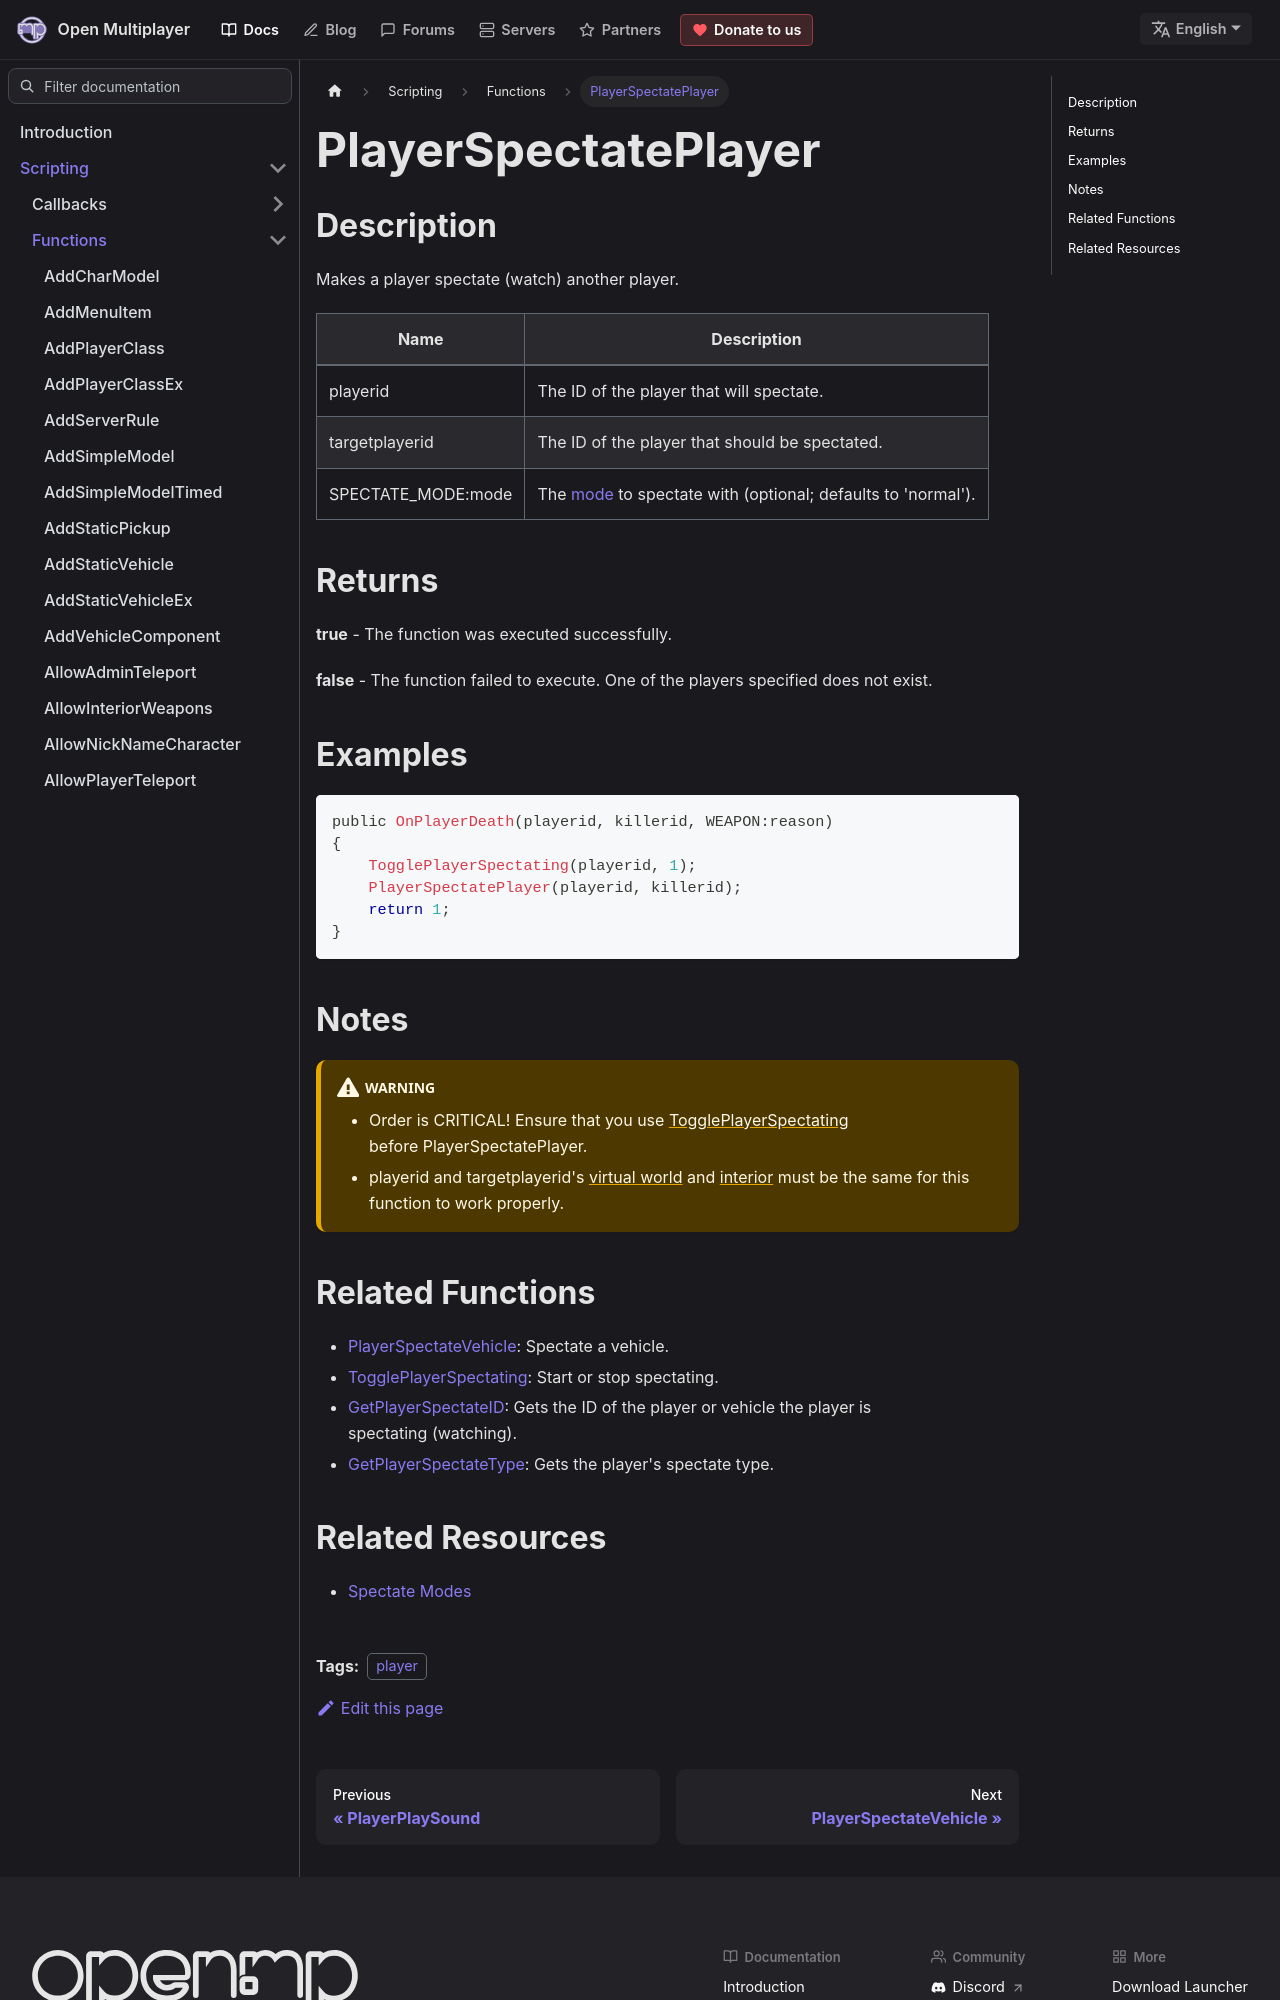

repository: openmultiplayer/web · page: docs/scripting/functions/PlayerSpectatePlayer.html · generator: docusaurus

---
title: PlayerSpectatePlayer
sidebar_label: PlayerSpectatePlayer
description: Makes a player spectate (watch) another player.
tags: ["player"]
---

## Description

Makes a player spectate (watch) another player.

| Name               | Description                                                                               |
| ------------------ | ----------------------------------------------------------------------------------------- |
| playerid           | The ID of the player that will spectate.                                                  |
| targetplayerid     | The ID of the player that should be spectated.                                            |
| SPECTATE_MODE:mode | The [mode](../resources/spectatemodes) to spectate with (optional; defaults to 'normal'). |

## Returns

**true** - The function was executed successfully.

**false** - The function failed to execute. One of the players specified does not exist.

## Examples

```c
public OnPlayerDeath(playerid, killerid, WEAPON:reason)
{
    TogglePlayerSpectating(playerid, 1);
    PlayerSpectatePlayer(playerid, killerid);
    return 1;
}
```

## Notes

:::warning

- Order is CRITICAL! Ensure that you use [TogglePlayerSpectating](TogglePlayerSpectating) before PlayerSpectatePlayer.
- playerid and targetplayerid's [virtual world](SetPlayerVirtualWorld) and [interior](SetPlayerInterior) must be the same for this function to work properly.

:::
